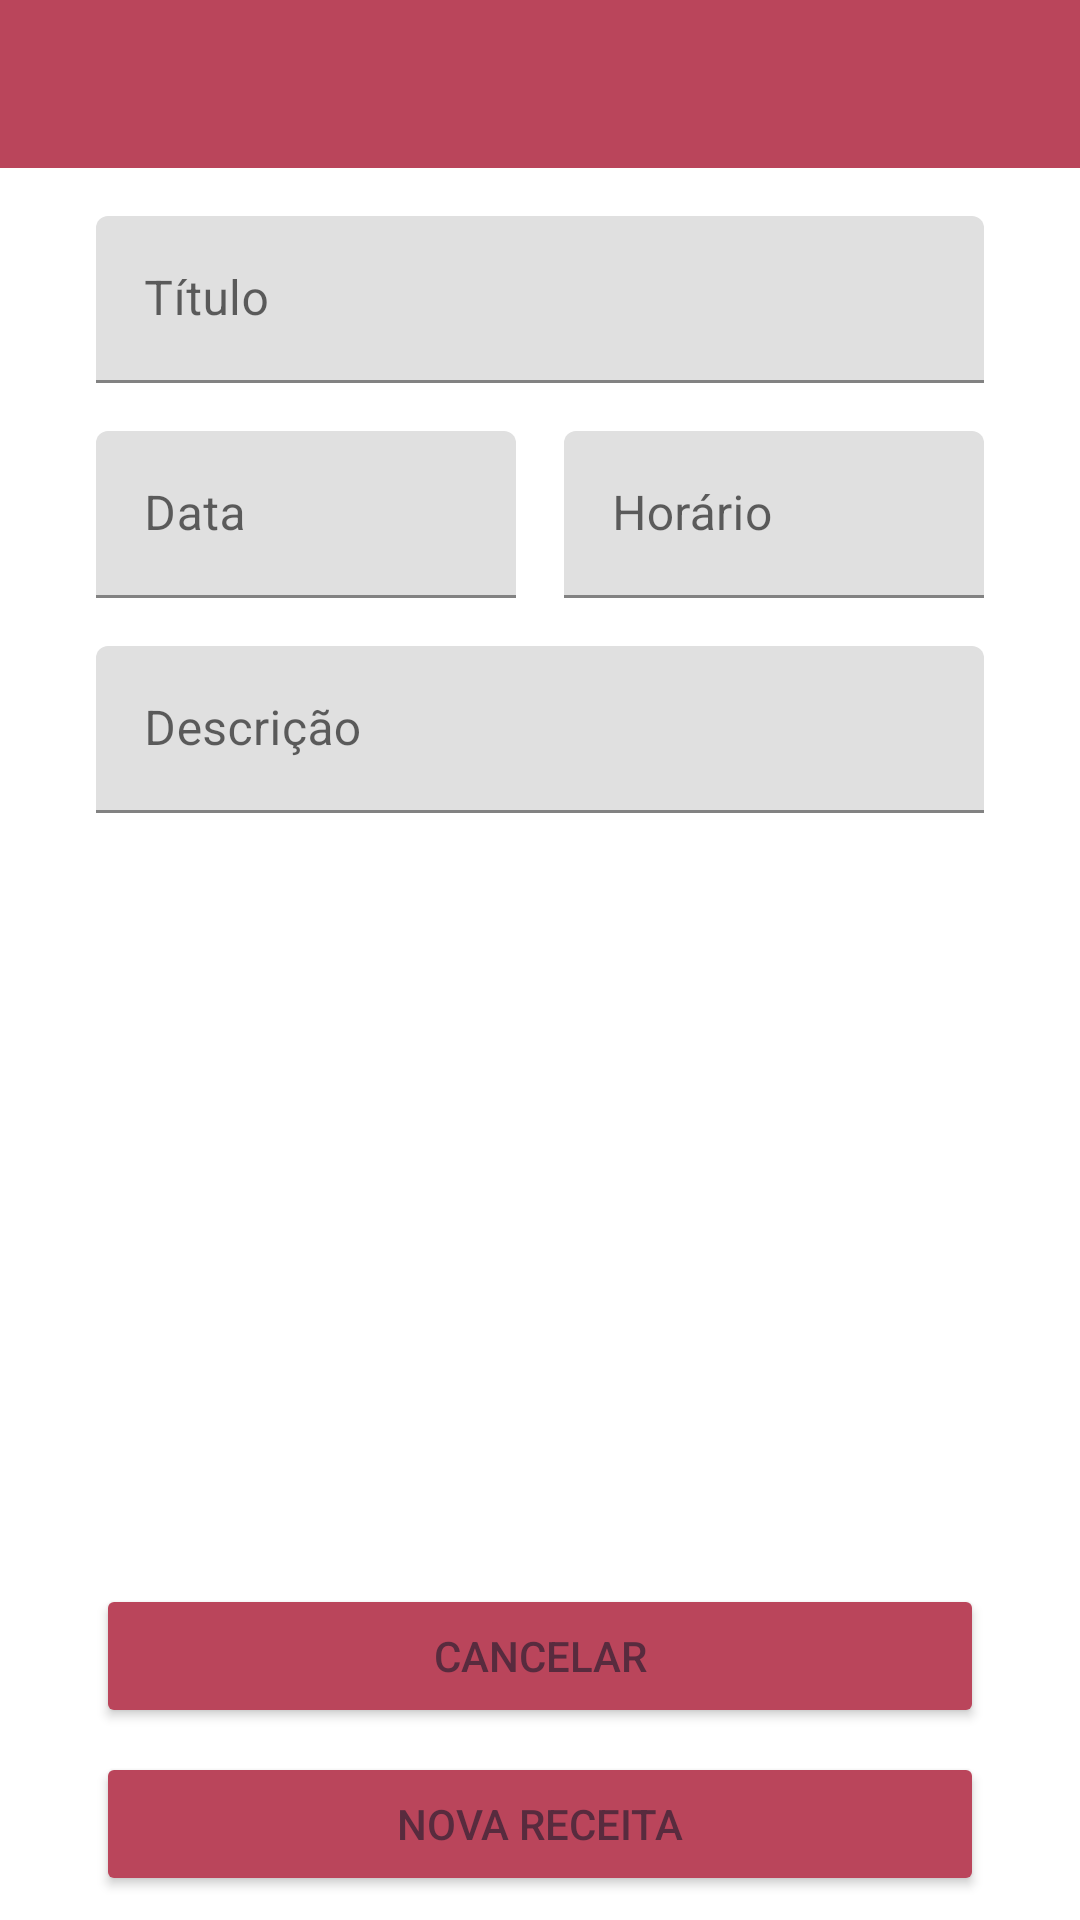

Write the Android layout XML for this screen, with the resource values it uses.
<!-- AndroidManifest.xml: application theme Theme.MinhasReceitas -->
<!-- res/layout/activity_new_revenue.xml -->
<?xml version="1.0" encoding="utf-8"?>
<androidx.constraintlayout.widget.ConstraintLayout
    xmlns:android="http://schemas.android.com/apk/res/android"
    xmlns:app="http://schemas.android.com/apk/res-auto"
    xmlns:tools="http://schemas.android.com/tools"
    android:layout_width="match_parent"
    android:layout_height="match_parent">

    <com.google.android.material.appbar.MaterialToolbar
        android:id="@+id/toolbar"
        android:layout_width="match_parent"
        android:layout_height="?attr/actionBarSize"
        android:navigationIcon="@drawable/ic_back"
        android:title="@string/nova_receita"
        app:titleTextColor="@color/white"
        app:layout_constraintTop_toTopOf="parent"
        android:background="@color/color_rosa" />

    <androidx.constraintlayout.widget.Guideline
        android:id="@+id/guide_start"
        android:layout_width="wrap_content"
        android:layout_height="wrap_content"
        android:orientation="vertical"
        app:layout_constraintGuide_begin="32dp"/>

    <androidx.constraintlayout.widget.Guideline
        android:id="@+id/guide_end"
        android:layout_width="wrap_content"
        android:layout_height="wrap_content"
        android:orientation="vertical"
        app:layout_constraintGuide_end="32dp"/>

    <com.google.android.material.textfield.TextInputLayout
        android:id="@+id/til_title"
        android:layout_width="0dp"
        android:layout_height="wrap_content"
        android:layout_marginTop="16dp"
        app:layout_constraintEnd_toEndOf="@+id/guide_end"
        app:layout_constraintStart_toStartOf="@+id/guide_start"
        app:layout_constraintTop_toBottomOf="@+id/toolbar" >

        <com.google.android.material.textfield.TextInputEditText
            android:id="@+id/tiet_title"
            android:layout_width="match_parent"
            android:layout_height="wrap_content"
            android:hint="@string/titulo_receita"
            android:textColor="@color/black" />

    </com.google.android.material.textfield.TextInputLayout>

    <com.google.android.material.textfield.TextInputLayout
        android:id="@+id/til_Date"
        android:layout_width="0dp"
        android:layout_height="wrap_content"
        android:layout_marginTop="16dp"
        android:layout_marginRight="8dp"
        android:hint="@string/data"
        app:startIconDrawable="@drawable/ic_calendar"
        app:layout_constraintEnd_toStartOf="@id/til_Hour"
        app:layout_constraintStart_toStartOf="@+id/guide_start"
        app:layout_constraintTop_toBottomOf="@+id/til_title">


        <com.google.android.material.textfield.TextInputEditText
            android:layout_width="match_parent"
            android:layout_height="wrap_content"
            android:textColor="@color/black" />

    </com.google.android.material.textfield.TextInputLayout>

    <com.google.android.material.textfield.TextInputLayout
        android:id="@+id/til_Hour"
        android:layout_width="0dp"
        android:layout_height="wrap_content"
        android:layout_marginTop="16dp"
        android:layout_marginLeft="8dp"
        android:hint="@string/horario"
        app:startIconDrawable="@drawable/ic_timer"
        app:layout_constraintEnd_toStartOf="@+id/guide_end"
        app:layout_constraintStart_toEndOf="@id/til_Date"
        app:layout_constraintTop_toBottomOf="@+id/til_title">

        <com.google.android.material.textfield.TextInputEditText
            android:layout_width="match_parent"
            android:layout_height="wrap_content"
            android:textColor="@color/black" />

    </com.google.android.material.textfield.TextInputLayout>

    <com.google.android.material.textfield.TextInputLayout
        android:layout_width="0dp"
        android:layout_height="0dp"
        android:layout_marginTop="16dp"
        android:layout_marginBottom="16dp"
        android:foregroundGravity="top"
        android:hint="@string/descricao"
        app:layout_constraintBottom_toTopOf="@+id/btn_cancel"
        app:layout_constraintEnd_toStartOf="@+id/guide_end"
        app:layout_constraintStart_toStartOf="@+id/guide_start"
        app:layout_constraintTop_toBottomOf="@+id/til_Date">

        <EditText
            android:id="@+id/ettm_multitext"
            android:layout_width="match_parent"
            android:layout_height="wrap_content"
            android:inputType="textMultiLine"
            android:textColor="@color/black" />
    </com.google.android.material.textfield.TextInputLayout>

    <Button
        android:id="@+id/btn_new_revenue"
        android:layout_width="0dp"
        android:layout_height="wrap_content"
        android:text="@string/nova_receita"
        android:layout_marginBottom="8dp"
        android:backgroundTint="@color/color_rosa"
        app:layout_constraintBottom_toBottomOf="parent"
        app:layout_constraintEnd_toStartOf="@+id/guide_end"
        app:layout_constraintStart_toStartOf="@+id/guide_start" />

    <Button
        android:id="@+id/btn_cancel"
        android:layout_width="0dp"
        android:layout_height="wrap_content"
        android:text="@string/cancel"
        android:layout_marginBottom="8dp"
        android:backgroundTint="@color/color_rosa"
        app:layout_constraintBottom_toTopOf="@+id/btn_new_revenue"
        app:layout_constraintEnd_toStartOf="@+id/guide_end"
        app:layout_constraintStart_toStartOf="@+id/guide_start" />

</androidx.constraintlayout.widget.ConstraintLayout>
<!-- resources referenced by this layout -->
<resources>
  <color name="black">#000000</color>
  <color name="color_rosa">#BA455B</color>
  <color name="white">#FFFFFF</color>
  <string name="cancel">Cancelar</string>
  <string name="data">Data</string>
  <string name="descricao">Descrição</string>
  <string name="horario">Horário</string>
  <string name="nova_receita">Nova Receita</string>
  <string name="titulo_receita">Título</string>
  <style name="Theme.MinhasReceitas" parent="Theme.MaterialComponents.Light.NoActionBar">
         <item name="colorPrimaryDark">@color/color_azul_acinzentado_escuro</item>
         <item name="colorPrimary">@color/color_azul_acinzentado_claro</item>
         <item name="android:textColorPrimary">@color/color_vinho_escuro</item>
         <item name="colorAccent">@color/color_vinho_escuro</item>
         <item name="android:windowBackground">@color/white</item>
         <item name="android:navigationBarColor">@color/color_azul_acinzentado_escuro</item>
         <item name="floatingActionButtonStyle">@color/color_rosa</item>
  
         <item name="colorSecondary">@color/color_rosa</item>
         <item name="colorOnSecondary">@color/color_laranja_claro</item>
      </style>
  <color name="color_azul_acinzentado_escuro">#464653</color>
  <color name="color_azul_acinzentado_claro">#777A88</color>
  <color name="color_vinho_escuro">#582B3E</color>
  <color name="color_laranja_claro">#CDBCB1</color>
</resources>
